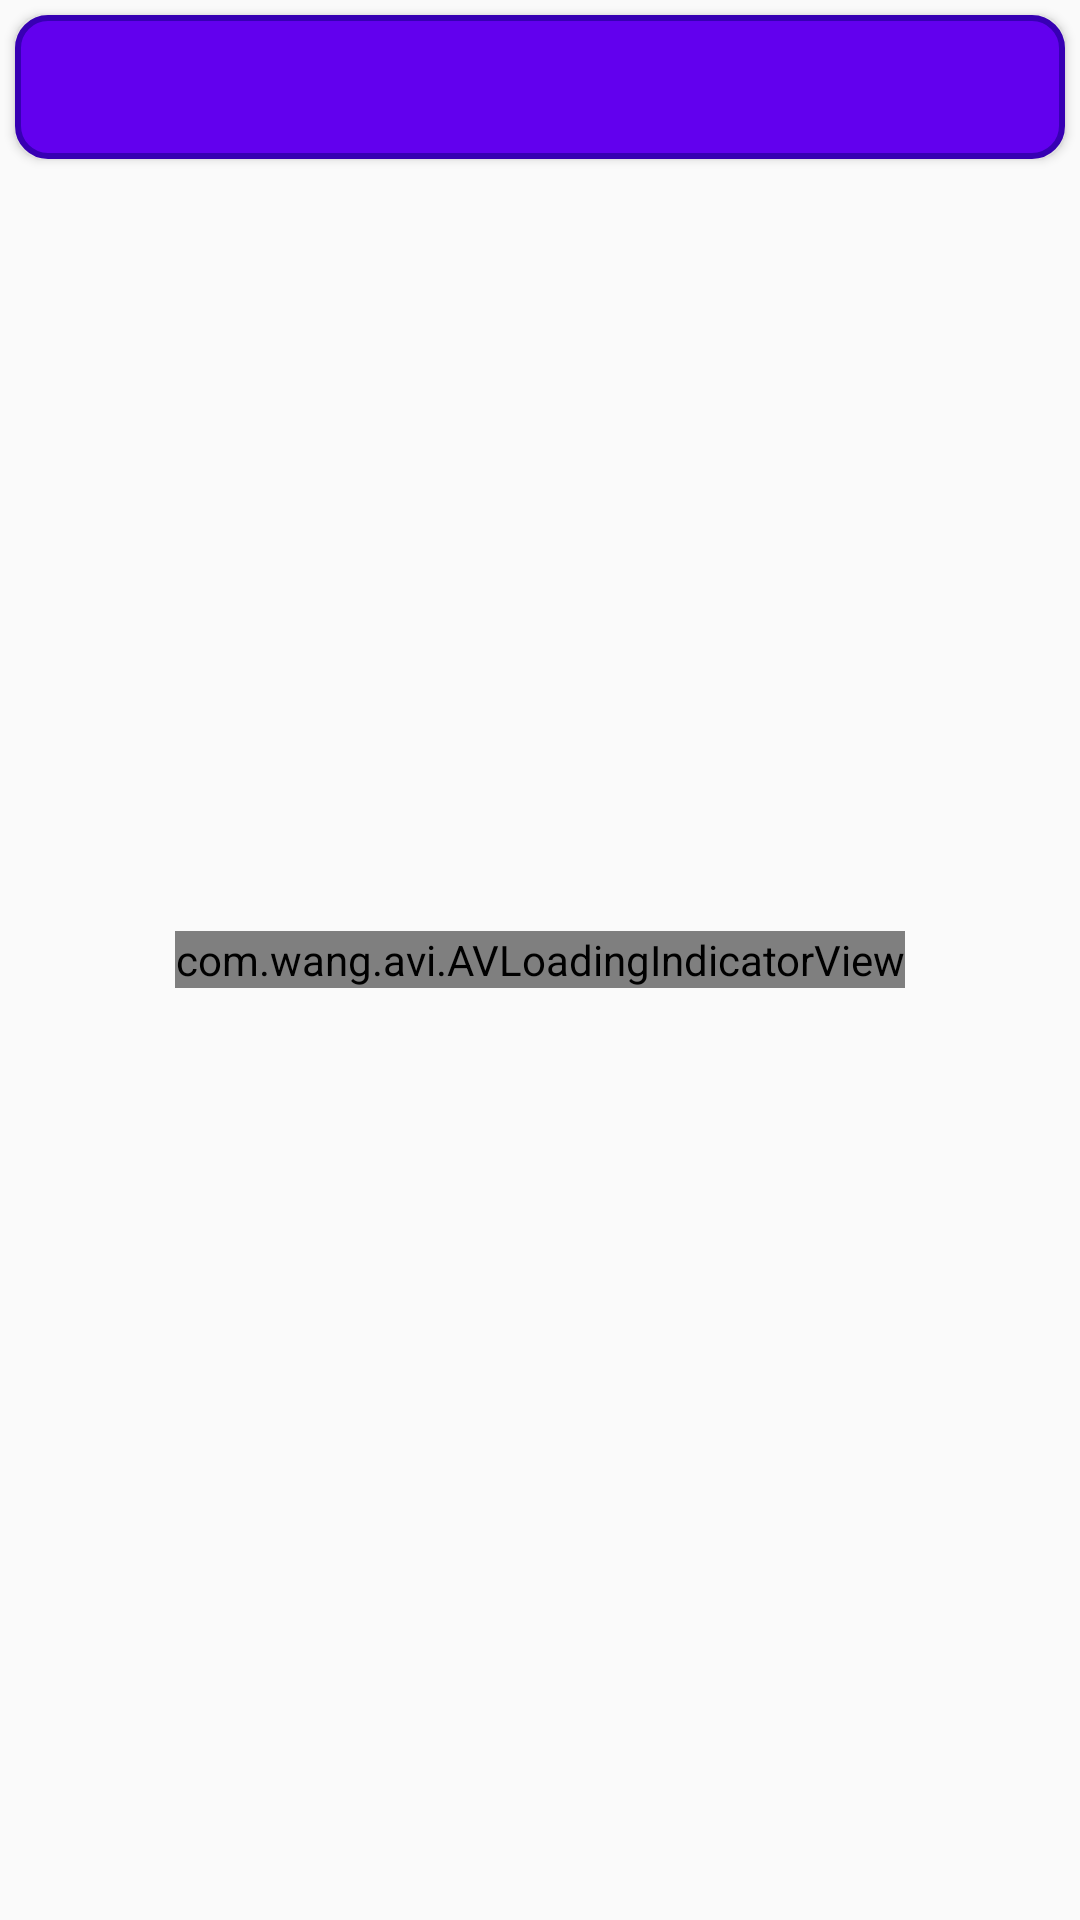

Produce the Android XML layout that renders to this screen, including the resource entries it uses.
<!-- AndroidManifest.xml: application theme AppTheme -->
<!-- res/layout/fragment_vp_tvprograms.xml -->
<?xml version="1.0" encoding="utf-8"?>
<RelativeLayout xmlns:android="http://schemas.android.com/apk/res/android"
    xmlns:app="http://schemas.android.com/apk/res-auto"
    android:layout_width="match_parent"
    android:layout_height="match_parent"
    android:orientation="vertical">

    <com.wang.avi.AVLoadingIndicatorView
        android:id="@+id/progress"
        style="@style/AVLoadingIndicatorView"
        android:layout_width="wrap_content"
        android:layout_height="wrap_content"
        android:layout_centerInParent="true"
        android:visibility="visible"
        app:indicatorColor="@color/colorPrimary"
        app:indicatorName="BallPulseIndicator" />

    <android.support.v7.widget.RecyclerView
        android:id="@+id/tvprogram_recycler_view"
        android:layout_width="match_parent"
        android:layout_height="wrap_content"
        android:layout_below="@+id/buttonDate" />


    <Button
        android:id="@+id/buttonDate"
        android:layout_width="match_parent"
        android:layout_height="wrap_content"
        android:layout_alignParentTop="true"
        android:layout_margin="5dp"
        android:background="@drawable/button"
        android:textColor="@android:color/white" />

</RelativeLayout>
<!-- resources referenced by this layout -->
<resources>
  <!-- drawable button (drawable) -->
  <?xml version="1.0" encoding="utf-8"?>
  <selector xmlns:android="http://schemas.android.com/apk/res/android">
      <item
          android:drawable="@drawable/button_shape_pressed"
          android:state_pressed="true">
      </item>
      <item
          android:drawable="@drawable/button_shape_normal">
      </item>
  
  
  </selector>
  <style name="AppTheme" parent="Theme.AppCompat.Light.NoActionBar">
                  
  
                  <item name="android:statusBarColor">@android:color/transparent</item>
  
          </style>
  <!-- drawable button_shape_pressed (drawable) -->
  <?xml version="1.0" encoding="utf-8"?>
  <shape xmlns:android="http://schemas.android.com/apk/res/android" android:shape="rectangle" >
      <corners
          android:radius="10dp"
          />
      <solid
          android:color="@color/colorPrimaryDark"
          />
      <padding
          android:left="0dp"
          android:top="0dp"
          android:right="0dp"
          android:bottom="0dp"
          />
      <size
          android:width="150dp"
          android:height="50dp"
          />
      <stroke
          android:width="3dp"
          android:color="@color/colorAccent"
          />
  </shape>
  <!-- drawable button_shape_normal (drawable) -->
  <?xml version="1.0" encoding="utf-8"?>
  <shape xmlns:android="http://schemas.android.com/apk/res/android" android:shape="rectangle" >
      <corners
          android:radius="10dp"
          />
      <solid
          android:color="@color/colorPrimary"
          />
      <padding
          android:left="0dp"
          android:top="0dp"
          android:right="0dp"
          android:bottom="0dp"
          />
      <size
          android:width="150dp"
          android:height="40dp"
          />
      <stroke
          android:width="2dp"
          android:color="@color/colorPrimaryDark"
          />
  </shape>
  <!-- not gathered from this repository: default colours our renderer supplied (Android Studio template values) -->
  <color name="colorPrimary">#FF6200EE</color>
  <color name="colorPrimaryDark">#FF3700B3</color>
  <color name="colorAccent">#FF03DAC5</color>
</resources>
